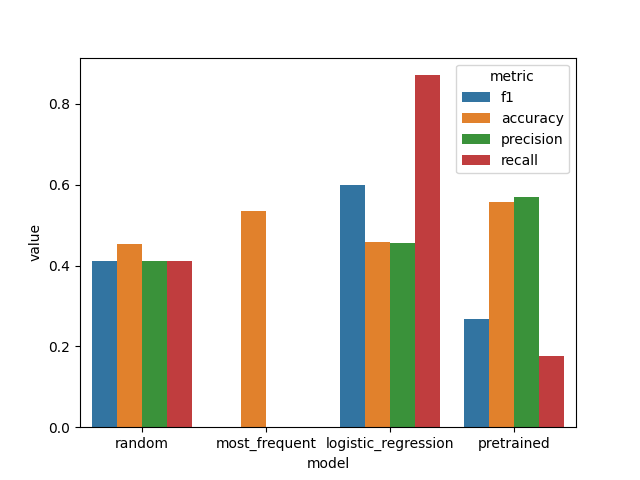

The file beside this chart, header and first rows:
model, metric, value
random, f1, 0.4106
random, accuracy, 0.4531
random, precision, 0.4106
random, recall, 0.4106
most_frequent, f1, 0.0
most_frequent, accuracy, 0.5361
most_frequent, precision, 0.0
most_frequent, recall, 0.0
logistic_regression, f1, 0.5984
logistic_regression, accuracy, 0.4578
logistic_regression, precision, 0.4558
logistic_regression, recall, 0.8709
pretrained, f1, 0.2684
pretrained, accuracy, 0.5561
pretrained, precision, 0.5699
pretrained, recall, 0.1755
